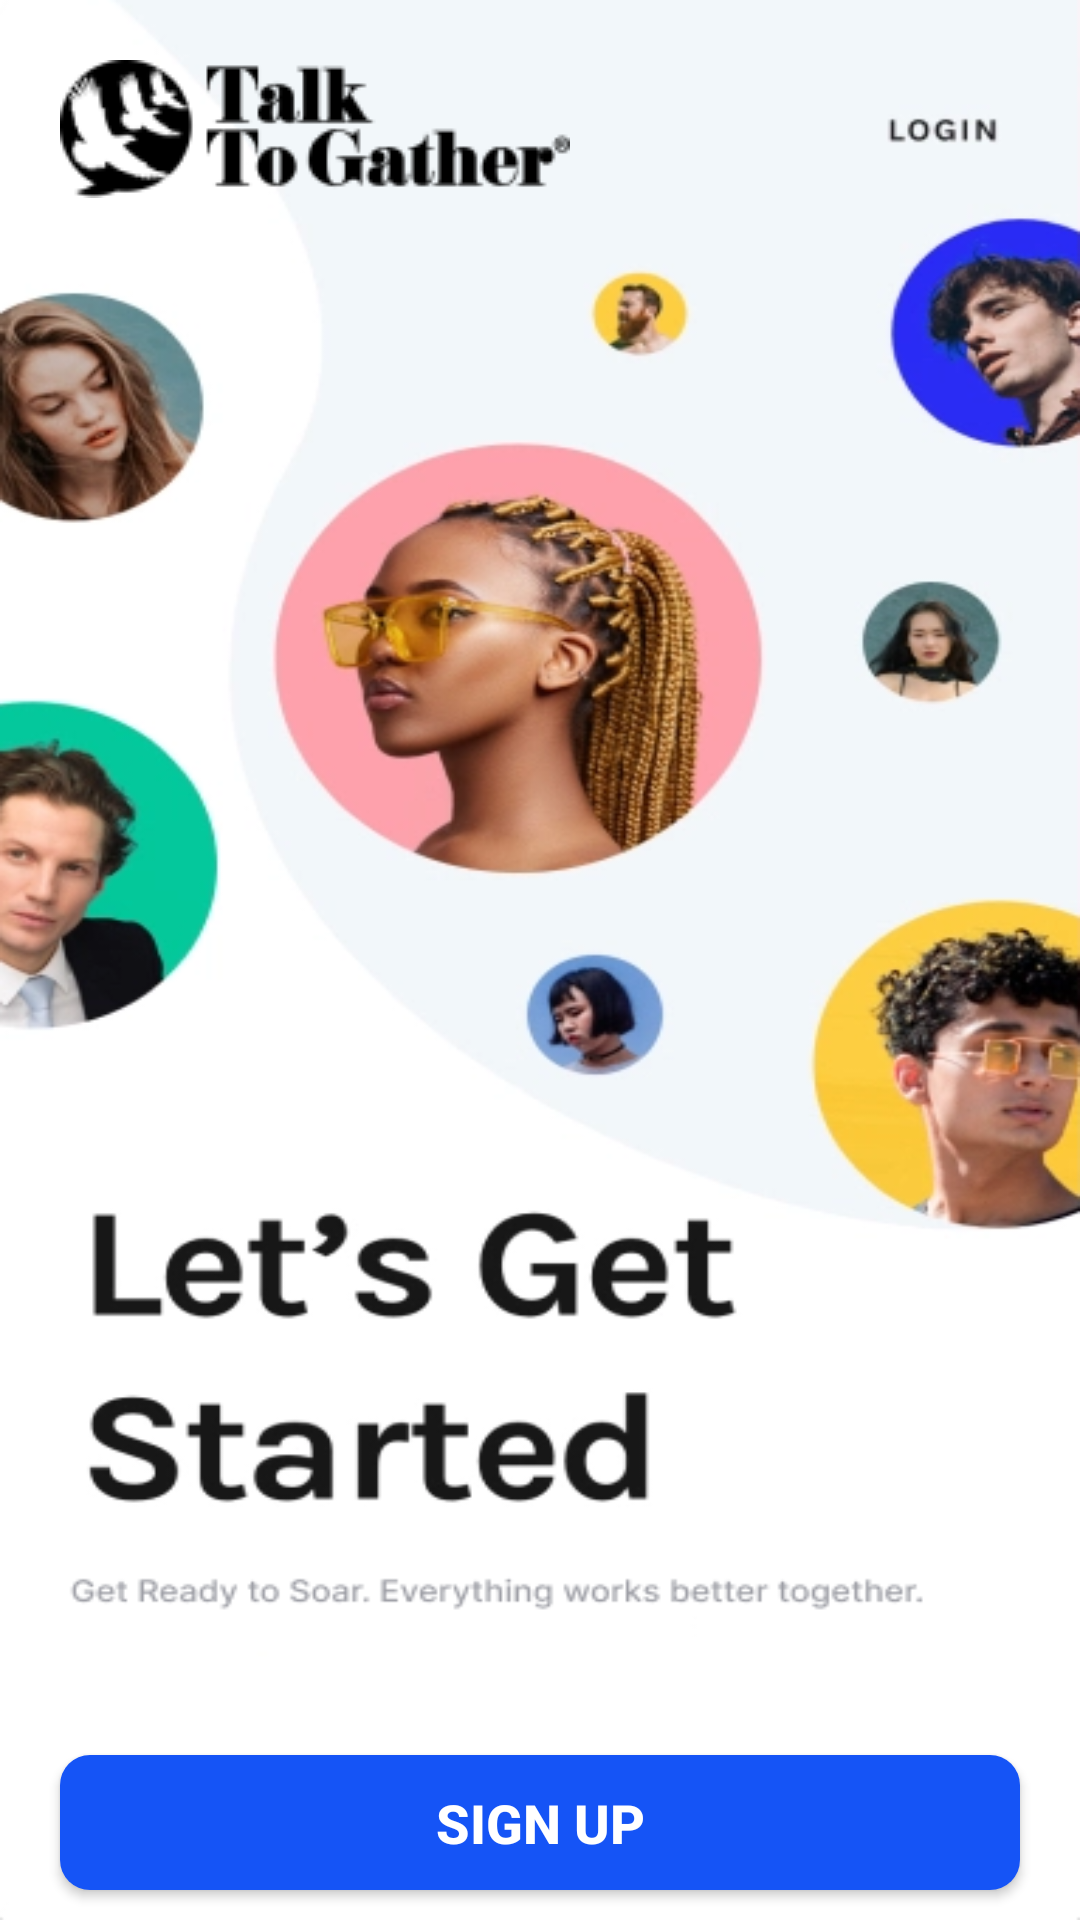

Produce the Android XML layout that renders to this screen, including the resource entries it uses.
<!-- AndroidManifest.xml: application theme Theme.Talk_ToGather -->
<!-- res/layout/activity_welcome_screen.xml -->
<?xml version="1.0" encoding="utf-8"?>
<RelativeLayout xmlns:android="http://schemas.android.com/apk/res/android"
    xmlns:app="http://schemas.android.com/apk/res-auto"
    xmlns:tools="http://schemas.android.com/tools"
    android:layout_width="match_parent"
    android:layout_height="match_parent"
    android:background="@color/backgroundColor"
    tools:context=".Initial_Activities.Welcome_Screen">

    <ImageView
        android:layout_width="match_parent"
        android:layout_height="match_parent"
        android:scaleType="fitXY"
        android:src="@drawable/welcome_screen_back_img" />

    <ImageView
        android:layout_width="wrap_content"
        android:layout_height="wrap_content"
        android:layout_margin="20dp"
        android:src="@drawable/logo_splash"/>

    <Button
        android:id="@+id/signUp_btn"
        android:layout_width="match_parent"
        android:layout_height="45dp"
        android:layout_alignParentBottom="true"
        android:layout_marginStart="20dp"
        android:layout_marginTop="20dp"
        android:layout_marginEnd="20dp"
        android:layout_marginBottom="10dp"
        android:layout_weight="1"
        android:background="@drawable/shapable_recatngle"
        android:text="@string/signup_btn"
        android:textColor="@color/white"
        android:textSize="18dp"
        android:textStyle="bold" />

    <TextView
        android:id="@+id/login"
        android:layout_width="100dp"
        android:layout_height="100dp"
        android:layout_alignParentRight="true"/>


</RelativeLayout>
<!-- resources referenced by this layout -->
<resources>
  <color name="backgroundColor">#FFFFFF</color>
  <color name="white">#FFFFFFFF</color>
  <!-- drawable logo_splash: png bitmap (drawable, 4290 bytes) -->
  <!-- drawable shapable_recatngle (drawable) -->
  <shape xmlns:android="http://schemas.android.com/apk/res/android">
  
      <corners
          android:bottomLeftRadius="10dp"
          android:bottomRightRadius="10dp"
          android:topLeftRadius="10dp"
          android:topRightRadius="10dp" />
      <padding
          android:bottom="2dp"
          android:left="2dp"
          android:right="2dp"
          android:top="2dp" />
      <gradient
          android:angle="45"
          android:centerColor="@color/appClr2"
          android:endColor="@color/appClr2"
          android:startColor="@color/appClr2">
      </gradient>
      <stroke
          android:width="0dp"
          android:color="@color/appClr">
      </stroke>
  
  </shape>
  <!-- drawable welcome_screen_back_img: png bitmap (drawable, 162943 bytes) -->
  <string name="signup_btn">Sign Up</string>
  <style parent="Theme.MaterialComponents.NoActionBar" name="Theme.Talk_ToGather">
  
      
      <item name="colorPrimary">@color/purple_500</item>
  
      <item name="colorPrimaryVariant">@color/purple_700</item>
  
      <item name="colorOnPrimary">@color/white</item>
  
      
      <item name="colorSecondary">@color/teal_200</item>
  
      <item name="colorSecondaryVariant">@color/teal_700</item>
  
      <item name="colorOnSecondary">@color/black</item>
  
      
      <item name="android:statusBarColor" tools:targetApi="l">?attr/colorPrimaryVariant</item>
  
      
  
  </style>
  <color name="appClr2">#1554F6</color>
  <color name="appClr">#39378a</color>
  <color name="purple_500">#1554F6</color>
  <color name="purple_700">#1554F6</color>
  <color name="teal_200">#1554F6</color>
  <color name="teal_700">#1554F6</color>
  <color name="black">#FF000000</color>
</resources>
